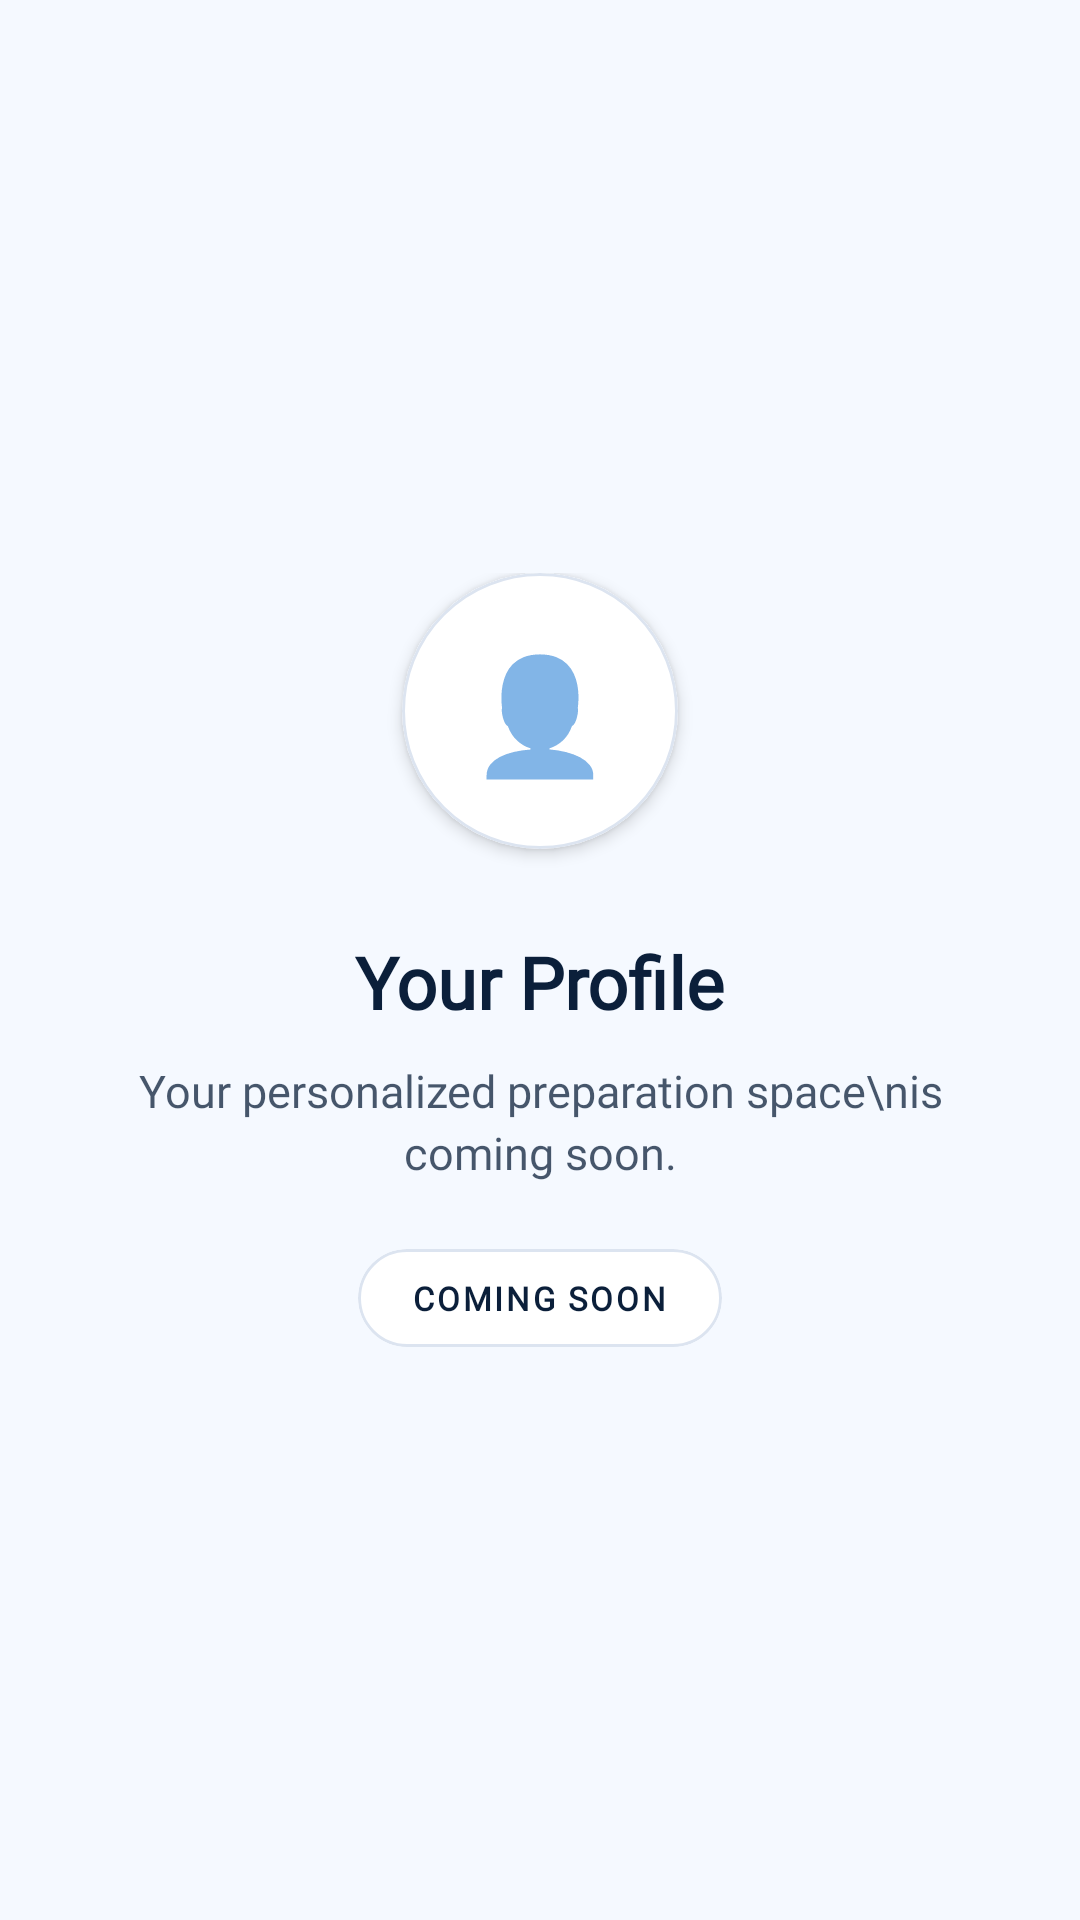

Layout XML and referenced resources for this Android screen:
<!-- AndroidManifest.xml: application theme Theme.PractiX -->
<!-- res/layout/fragment_profile.xml -->
<?xml version="1.0" encoding="utf-8"?>
<FrameLayout xmlns:android="http://schemas.android.com/apk/res/android"
    xmlns:app="http://schemas.android.com/apk/res-auto"
    android:layout_width="match_parent"
    android:layout_height="match_parent"
    android:background="@color/mainBgColor">

    <LinearLayout
        android:layout_width="match_parent"
        android:layout_height="wrap_content"
        android:id="@+id/profileContent"
        android:layout_gravity="center"
        android:layout_marginHorizontal="32dp"
        android:gravity="center"
        android:orientation="vertical">

        <com.google.android.material.card.MaterialCardView
            android:layout_width="92dp"
            android:layout_height="92dp"
            app:cardBackgroundColor="@color/cardBgColor"
            app:cardCornerRadius="46dp"
            app:cardElevation="3dp"
            app:strokeColor="@color/topicCardStroke"
            app:strokeWidth="1dp">

            <TextView
                android:layout_width="match_parent"
                android:layout_height="match_parent"
                android:gravity="center"
                android:text="👤"
                android:textSize="38sp" />

        </com.google.android.material.card.MaterialCardView>

        <TextView
            android:layout_width="wrap_content"
            android:layout_height="wrap_content"
            android:layout_marginTop="28dp"
            android:fontFamily="@font/msans"
            android:text="Your Profile"
            android:textColor="@color/subjectNameTextColor"
            android:textSize="24sp"
            android:textStyle="bold" />

        <TextView
            android:layout_width="wrap_content"
            android:layout_height="wrap_content"
            android:layout_marginTop="10dp"
            android:fontFamily="@font/msans"
            android:gravity="center"
            android:lineSpacingExtra="3dp"
            android:text="Your personalized preparation space\nis coming soon."
            android:textColor="@color/subjectNameTextColor"
            android:textSize="15sp"
            android:alpha="0.75" />

        <com.google.android.material.card.MaterialCardView
            android:layout_width="wrap_content"
            android:layout_height="wrap_content"
            android:layout_marginTop="22dp"
            app:cardBackgroundColor="@color/cardBgColor"
            app:cardCornerRadius="20dp"
            app:cardElevation="0dp"
            app:strokeColor="@color/topicCardStroke"
            app:strokeWidth="1dp">

            <TextView
                android:layout_width="wrap_content"
                android:layout_height="wrap_content"
                android:paddingStart="18dp"
                android:paddingTop="9dp"
                android:paddingEnd="18dp"
                android:paddingBottom="9dp"
                android:fontFamily="@font/msans"
                android:text="COMING SOON"
                android:textColor="@color/subjectNameTextColor"
                android:textSize="11sp"
                android:textStyle="bold"
                android:letterSpacing="0.08" />

        </com.google.android.material.card.MaterialCardView>

    </LinearLayout>
</FrameLayout>
<!-- resources referenced by this layout -->
<resources>
  <color name="cardBgColor">#FFFFFF</color>
  <color name="mainBgColor">#F5F9FF</color>
  <color name="subjectNameTextColor">#0B1F3A</color>
  <color name="topicCardStroke">#DCE4F0</color>
  <style name="Theme.PractiX" parent="Theme.MaterialComponents.DayNight.NoActionBar">
          
          <item name="colorPrimary">@color/primaryBlue</item>
          <item name="colorPrimaryVariant">@color/primaryBlue</item>
          <item name="colorOnPrimary">@color/white</item>
          
          <item name="colorSecondary">@color/teal_200</item>
          <item name="colorSecondaryVariant">@color/teal_700</item>
          <item name="colorOnSecondary">@color/black</item>
          
          <item name="android:statusBarColor">?attr/colorPrimaryVariant</item>
  
          
      </style>
  <color name="primaryBlue">#060932</color>
  <color name="white">#FFFFFFFF</color>
  <color name="teal_200">#FF03DAC5</color>
  <color name="teal_700">#FF018786</color>
  <color name="black">#FF000000</color>
</resources>
